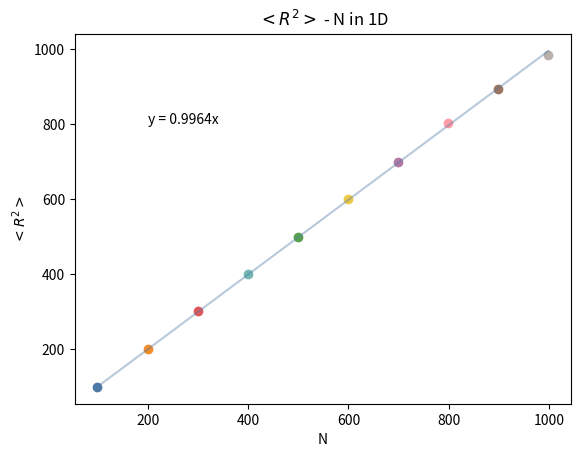

The script that saved this image:
import random
import numpy as np
import pathlib  # needed to create folder
import matplotlib.pyplot as plt  # needed for graphs
from tqdm import trange  # progress bar
from cycler import cycler
from scipy.optimize import curve_fit

plt.rcParams["axes.prop_cycle"] = cycler(
    color=[
        "#4E79A7",
        "#F28E2B",
        "#E15759",
        "#76B7B2",
        "#59A14E",
        "#EDC949",
        "#B07AA2",
        "#FF9DA7",
        "#9C755F",
        "#BAB0AC",
    ]
)

#####################################
# Function to save images to folder #
#####################################


def savim(dir, name):
    path = pathlib.Path(f"./{dir}")
    path.mkdir(
        exist_ok=True,  # Without exist_ok=True,FileExistsError show up if folder already exists
        parents=True,
    )  # Missing parents of the path are created.
    plt.savefig(f"./{dir}/{name}.png", dpi=dpisiz)
    print(f"Saved image at location: ./{dir}/{name}.png")


print("Program started running!")
dpisiz = 1000
N = 1000  # random walk steps
repeats = 10000
rval = np.zeros((repeats, 10))
steps_checking = {
    i for i in range(99, 1000, 100)
}  # Steps where we determine our values
for l in trange(repeats):
    random.seed(4397 + l)
    y = 0
    for i in range(N):
        if random.random() > 0.5:
            y = y + 1
        else:
            y = y - 1
        if i in steps_checking:
            rval[l, i % 99] = y**2
fig = plt.figure()
ax = plt.axes()
for i in range(10):
    plt.plot(100 * i + 99, np.average(rval[:, i]), "o")
ax.set_ylabel("$<R^{2}>$")
ax.set_title("$<R^{2}>$ - N in 1D")
ax.set_xlabel("N")
iterable = (np.average(rval[:, i]) for i in range(0, 10, 1))
array = np.fromiter(iterable, float)
xaxis_for_array = np.arange(99, 1000, 100)


def f(x, a):
    return a * x


iterable = (np.average(rval[:, i]) for i in range(0, 10, 1))
array = np.fromiter(iterable, float)
xaxis_for_array = np.arange(99, 1000, 100)
# parameters and parameter covariances
popt, pcov = curve_fit(f, xaxis_for_array, array)
plt.plot(xaxis_for_array, f(xaxis_for_array, *popt), alpha=0.4)
plt.text(200, 800, "y = " + "{:.4f}".format(popt[0]) + "x")
savim("images", "prob1_task3_2D_plot")
# a, b = np.polyfit(xaxis_for_array, array, 1)
# plt.plot(xaxis_for_array, a*xaxis_for_array+b,alpha=0.5,zorder=1)
# plt.text(200, 800, 'y = ' + '{:.2f}'.format(b) + ' + {:.2f}'.format(a) + 'x')
# savim("images", "prob1_task3_1D_plot")
# print("Program finished running!")
